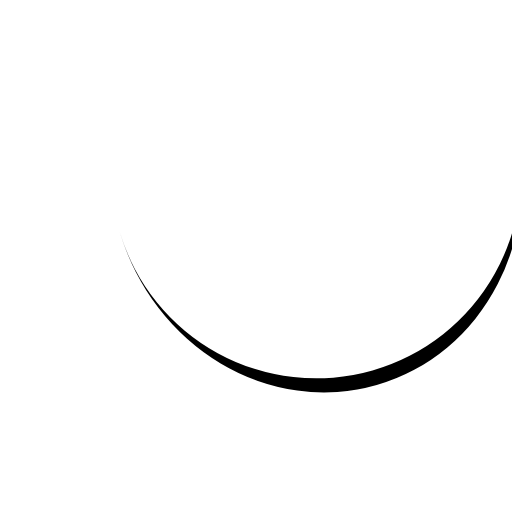
t = 0.00 s
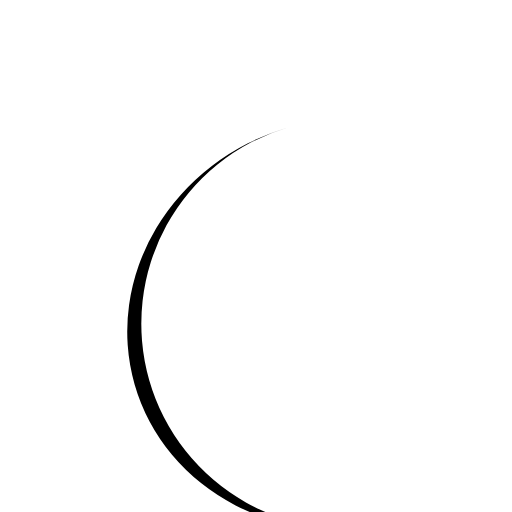
t = 0.38 s
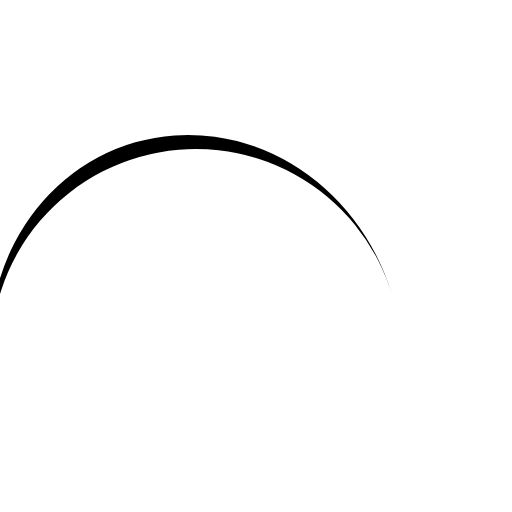
t = 0.75 s
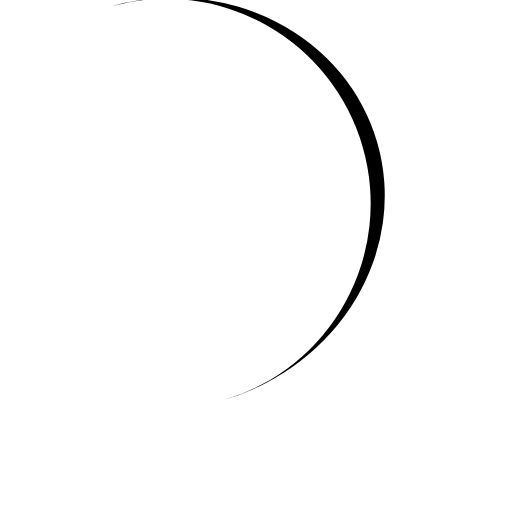
t = 1.13 s

The animated SVG that drew these frames (rendered in a browser with its animation timeline set to each time). Animation: 1 SMIL element (animateTransform=1); one cycle of 1.50 s, repeats indefinitely.

<svg xmlns="http://www.w3.org/2000/svg" width="200" height="200" viewBox="0 0 100 100" preserveAspectRatio="xMidYMid" class="lds-eclipse" style="background:none"><path d="M23.4 45.3a40 40 344 0 0 76.9-22.04A40 43 344 0 1 23.4 45.3"><animateTransform attributeName="transform" type="rotate" calcMode="linear" values="0 50 51.5;360 50 51.5" keyTimes="0;1" dur="1.5s" begin="0s" repeatCount="indefinite"/></path></svg>
